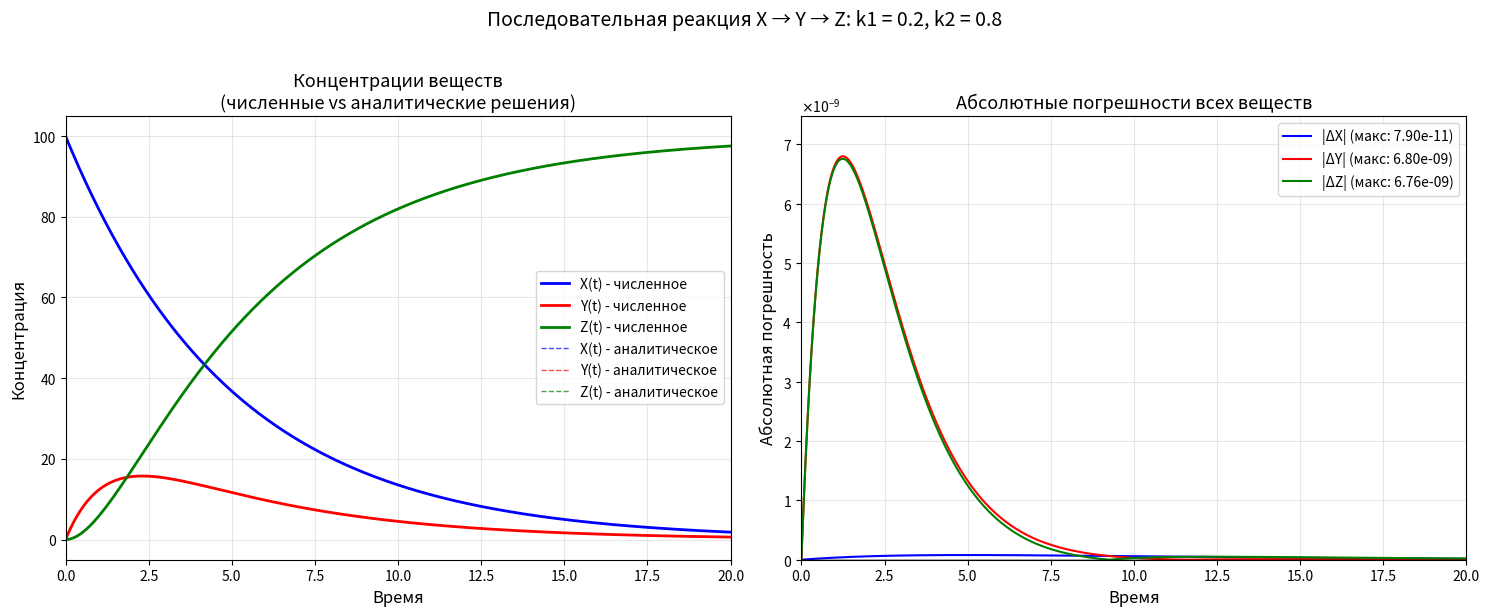

Write Python code to recreate this figure.
import numpy as np
import matplotlib.pyplot as plt


def chemical_system(t, variables, k1, k2):
    """
    Система дифференциальных уравнений для последовательной реакции X → Y → Z
    """
    x, y, z = variables
    dxdt = -k1 * x
    dydt = k1 * x - k2 * y
    dzdt = k2 * y
    return np.array([dxdt, dydt, dzdt])


def analytical_solution(t, k1, k2, x0):
    """
    Аналитическое решение для системы X → Y → Z
    """
    x_analytical = x0 * np.exp(-k1 * t)

    if k1 == k2:
        y_analytical = x0 * k1 * t * np.exp(-k1 * t)
    else:
        y_analytical = x0 * k1 / (k2 - k1) * (np.exp(-k1 * t) - np.exp(-k2 * t))

    z_analytical = x0 - x_analytical - y_analytical

    return x_analytical, y_analytical, z_analytical


def runge_kutta_4th_order(ode_system, t_span, initial_conditions, parameters, n_steps=1000):
    """
    Реализация метода Рунге-Кутты 4-го порядка для решения систем ОДУ
    """
    t_start, t_end = t_span
    t = np.linspace(t_start, t_end, n_steps)
    step_size = t[1] - t[0]

    # Инициализация массива решений
    solution = np.zeros((n_steps, len(initial_conditions)))
    solution[0] = initial_conditions

    # Численное интегрирование
    for i in range(n_steps - 1):
        k1 = step_size * ode_system(t[i], solution[i], *parameters)
        k2 = step_size * ode_system(t[i] + step_size / 2, solution[i] + k1 / 2, *parameters)
        k3 = step_size * ode_system(t[i] + step_size / 2, solution[i] + k2 / 2, *parameters)
        k4 = step_size * ode_system(t[i] + step_size, solution[i] + k3, *parameters)

        solution[i + 1] = solution[i] + (k1 + 2 * k2 + 2 * k3 + k4) / 6

    return t, solution


def plot_solutions_and_errors(time, concentrations, analytical, parameters):
    """
    Построение графиков концентраций и погрешностей
    """
    x_num, y_num, z_num = concentrations
    x_anal, y_anal, z_anal = analytical

    # Вычисление абсолютных погрешностей (модуль разности)
    abs_error_x = np.abs(x_num - x_anal)
    abs_error_y = np.abs(y_num - y_anal)
    abs_error_z = np.abs(z_num - z_anal)

    # Создаем subplots (2 графика в ряд)
    fig, (ax1, ax2) = plt.subplots(1, 2, figsize=(15, 6))

    # График 1: Концентрации всех веществ (численные vs аналитические)
    ax1.plot(time, x_num, 'b-', linewidth=2, label='X(t) - численное')
    ax1.plot(time, y_num, 'r-', linewidth=2, label='Y(t) - численное')
    ax1.plot(time, z_num, 'g-', linewidth=2, label='Z(t) - численное')
    ax1.plot(time, x_anal, 'b--', alpha=0.7, linewidth=1, label='X(t) - аналитическое')
    ax1.plot(time, y_anal, 'r--', alpha=0.7, linewidth=1, label='Y(t) - аналитическое')
    ax1.plot(time, z_anal, 'g--', alpha=0.7, linewidth=1, label='Z(t) - аналитическое')

    ax1.set_xlabel('Время', fontsize=12)
    ax1.set_ylabel('Концентрация', fontsize=12)
    ax1.set_title('Концентрации веществ\n(численные vs аналитические решения)', fontsize=13)
    ax1.legend(fontsize=10, loc='best')
    ax1.grid(True, alpha=0.3)
    ax1.set_xlim(0, 20)

    # График 2: Абсолютные погрешности всех веществ на одном графике
    ax2.plot(time, abs_error_x, 'b-', linewidth=1.5, label=f'|ΔX| (макс: {np.max(abs_error_x):.2e})')
    ax2.plot(time, abs_error_y, 'r-', linewidth=1.5, label=f'|ΔY| (макс: {np.max(abs_error_y):.2e})')
    ax2.plot(time, abs_error_z, 'g-', linewidth=1.5, label=f'|ΔZ| (макс: {np.max(abs_error_z):.2e})')
    ax2.axhline(y=0, color='k', linestyle='-', alpha=0.3)

    ax2.set_xlabel('Время', fontsize=12)
    ax2.set_ylabel('Абсолютная погрешность', fontsize=12)
    ax2.set_title('Абсолютные погрешности всех веществ', fontsize=13)
    ax2.legend(fontsize=10, loc='best')
    ax2.grid(True, alpha=0.3)
    ax2.set_xlim(0, 20)

    # Масштабирование по y для графика погрешностей
    max_abs_error = max(np.max(abs_error_x), np.max(abs_error_y), np.max(abs_error_z))
    ax2.set_ylim(0, max_abs_error * 1.1)

    # Улучшаем читаемость числовых меток на оси Y
    from matplotlib.ticker import ScalarFormatter
    ax2.yaxis.set_major_formatter(ScalarFormatter(useMathText=True))
    ax2.ticklabel_format(axis='y', style='sci', scilimits=(-2, 2))

    plt.suptitle(f'Последовательная реакция X → Y → Z: k1 = {parameters[0]}, k2 = {parameters[1]}',
                 fontsize=14, y=1.02)
    plt.tight_layout()
    plt.show()

    return abs_error_x, abs_error_y, abs_error_z


def print_error_statistics(time, errors, names):
    """
    Вывод статистики погрешностей
    """
    print("=" * 60)
    print("СТАТИСТИКА АБСОЛЮТНЫХ ПОГРЕШНОСТЕЙ (|численное - аналитическое|)")
    print("=" * 60)

    for error, name in zip(errors, names):
        max_error = np.max(error)
        rms_error = np.sqrt(np.mean(error ** 2))
        mean_error = np.mean(error)
        std_error = np.std(error)

        print(f"{name}:")
        print(f"  Максимальная абсолютная погрешность: {max_error:.2e}")
        print(f"  Среднеквадратичная погрешность:       {rms_error:.2e}")
        print(f"  Средняя абсолютная погрешность:      {mean_error:.2e}")
        print(f"  Стандартное отклонение:              {std_error:.2e}")
        print()


def solve_chemical_kinetics():
    """
    Основная функция решения задачи химической кинетики
    """
    # Параметры модели
    reaction_constants = (0.2, 0.8)  # k1, k2
    time_span = (0, 20)  # начальное и конечное время
    initial_concentrations = [100, 0, 0]  # x0, y0, z0
    number_of_steps = 1000

    print("Решение системы дифференциальных уравнений...")
    print(f"Параметры: k1 = {reaction_constants[0]}, k2 = {reaction_constants[1]}")
    print(f"Временной интервал: {time_span[0]} - {time_span[1]}")
    print(f"Количество шагов: {number_of_steps}")

    # Решение системы уравнений численным методом
    time, solution = runge_kutta_4th_order(
        chemical_system,
        time_span,
        initial_concentrations,
        reaction_constants,
        number_of_steps
    )

    # Аналитическое решение
    x_anal, y_anal, z_anal = analytical_solution(time, reaction_constants[0], reaction_constants[1],
                                                 initial_concentrations[0])

    # Извлечение численных решений
    concentrations = (
        solution[:, 0],  # X(t)
        solution[:, 1],  # Y(t)
        solution[:, 2]  # Z(t)
    )

    analytical_concentrations = (x_anal, y_anal, z_anal)

    # Визуализация и расчет абсолютных погрешностей
    abs_errors = plot_solutions_and_errors(time, concentrations, analytical_concentrations, reaction_constants)

    # Вывод статистики
    print_error_statistics(time, abs_errors, ['|ΔX(t)|', '|ΔY(t)|', '|ΔZ(t)|'])

    # Проверка сохранения массы для численного решения
    total_mass_numerical = concentrations[0] + concentrations[1] + concentrations[2]
    mass_error = np.abs(total_mass_numerical - sum(initial_concentrations))
    print(f"Сохранение массы (численное решение):")
    print(f"  Максимальное отклонение: {np.max(mass_error):.2e}")
    print(f"  Среднее отклонение:      {np.mean(mass_error):.2e}")

    return time, concentrations, analytical_concentrations, abs_errors


if __name__ == "__main__":
    # Запуск расчета
    time, concentrations, analytical, errors = solve_chemical_kinetics()